Labelled photos from "Tomato_Disease_Mini_Project_2", an image-classification folder in mywebsittest/Tomato_Disease_Mini_Project_2. The possible labels are: reject, ripe, unripe.

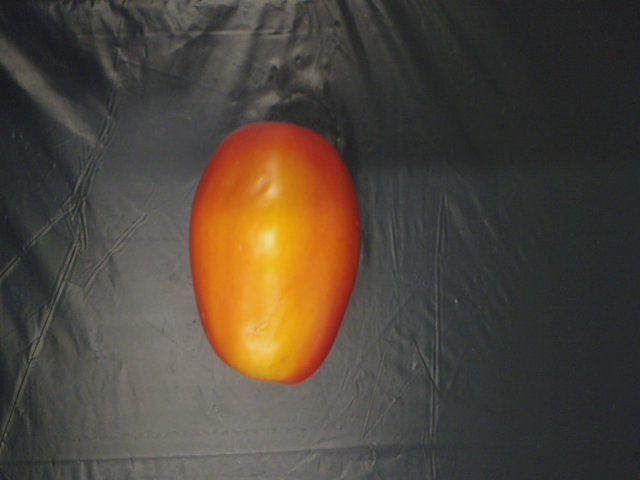
Label: unripe

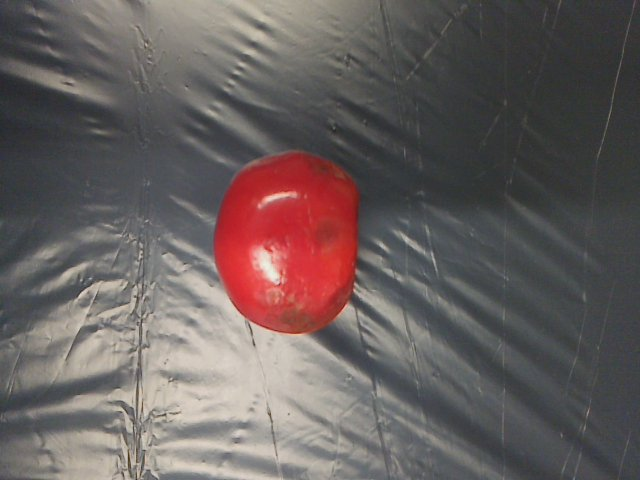
Label: reject

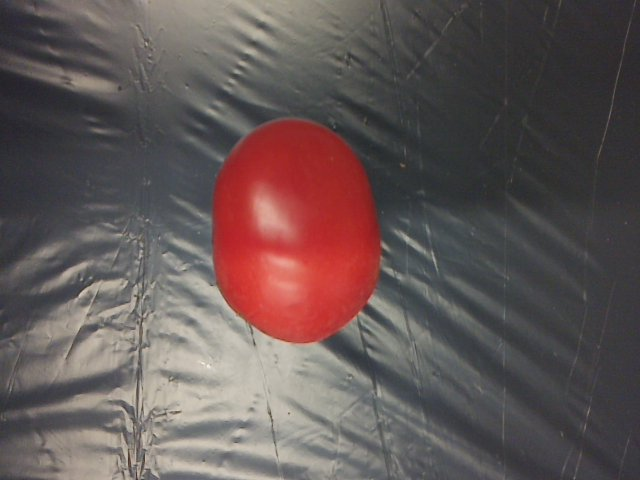
Label: ripe

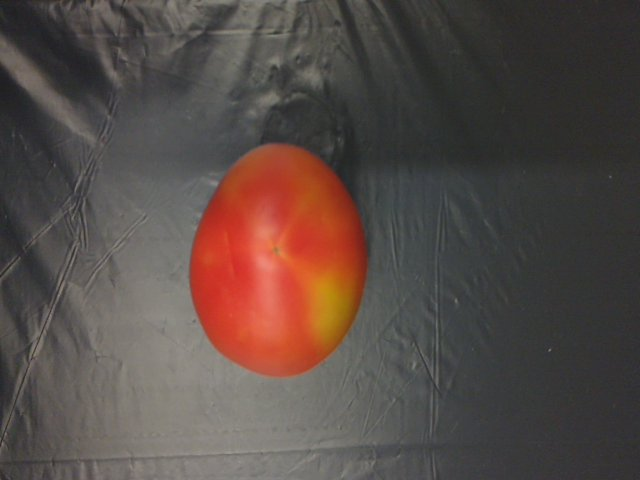
Label: unripe

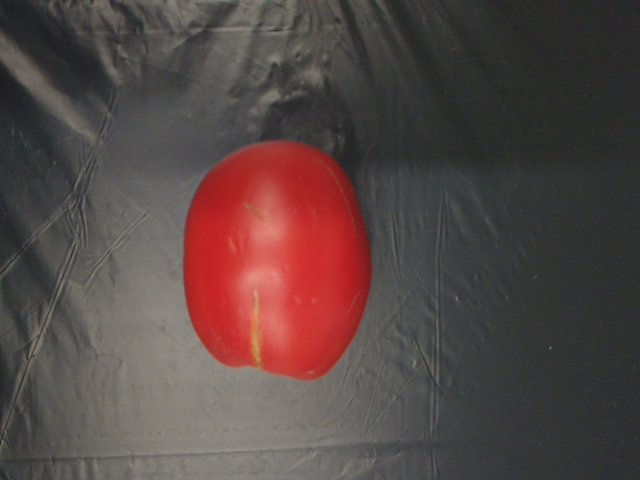
Label: reject

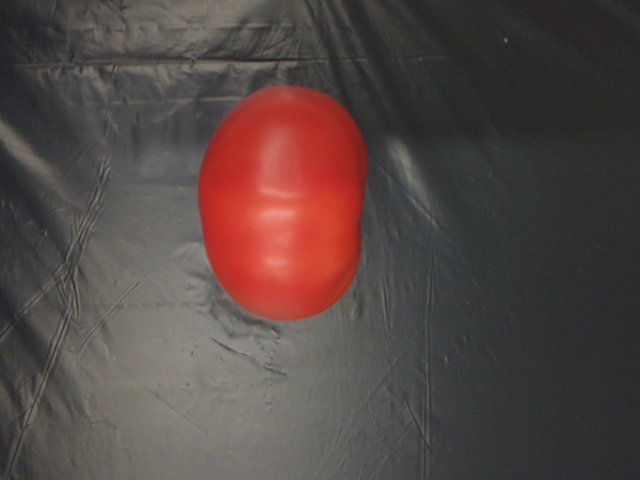
Label: ripe
